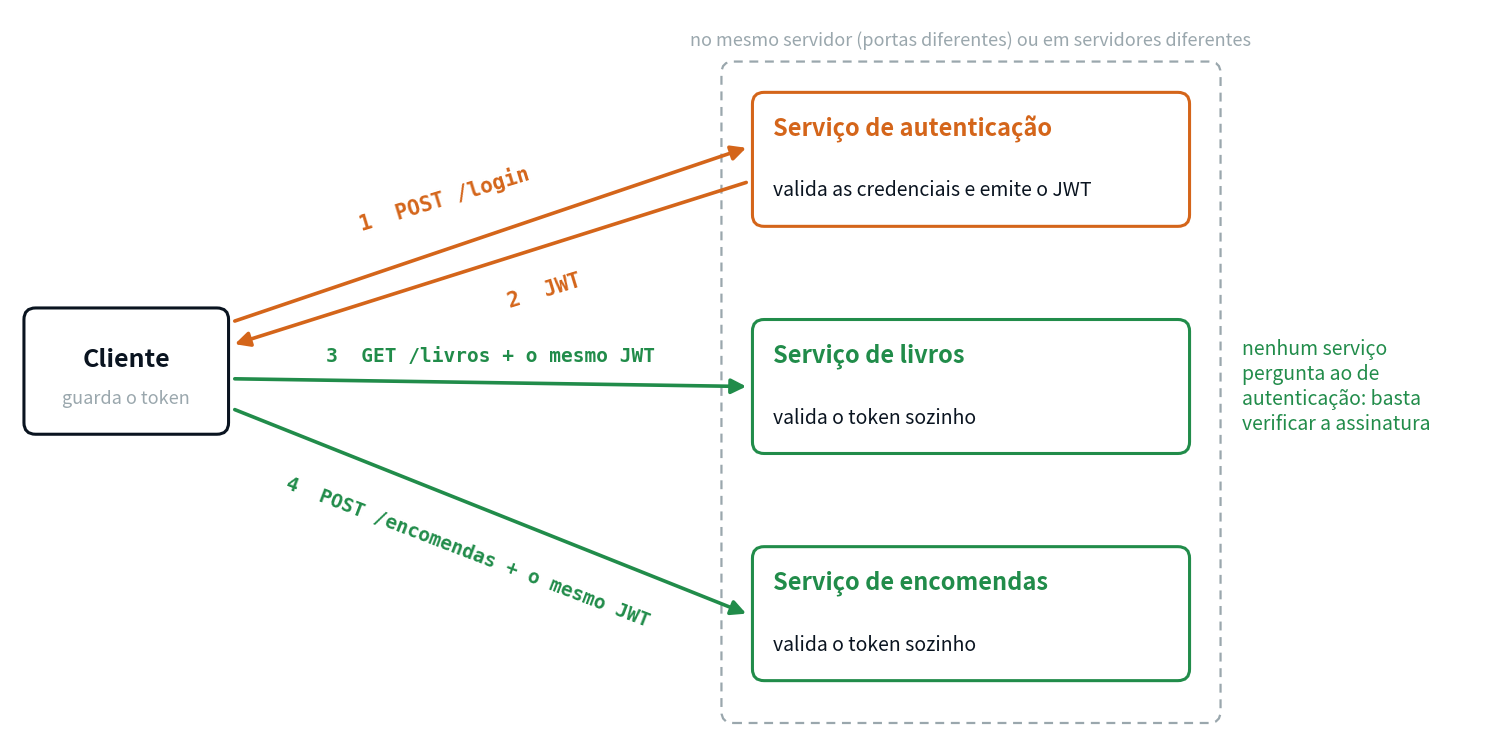

This figure's Python source:
"""JWT numa aplicação repartida por microsserviços: um login no serviço de autenticação e o mesmo token
aceite pelos outros serviços, cada um a validá-lo sozinho (Cap08 / Aula 08 da ASW).

Uso: python gen_cap08_microsservicos.py <ficheiro_saida.png>
"""
import sys

import matplotlib
matplotlib.use("Agg")
import matplotlib.pyplot as plt
from matplotlib.patches import FancyBboxPatch, FancyArrowPatch

DARK = "#0a1420"
MID = "#0e6e8c"
LIGHT = "#eaf6f8"
ORANGE = "#d4651a"
GREEN = "#218c4a"
GREY = "#9aa7ad"
FS = 18

out = sys.argv[1] if len(sys.argv) > 1 else "microsservicos.png"


def box(ax, x0, y0, w, h, fc, ec, lw=2.2, ls="-"):
    ax.add_patch(FancyBboxPatch((x0, y0), w, h, boxstyle="round,pad=0.02,rounding_size=0.15",
                                fc=fc, ec=ec, lw=lw, zorder=2, linestyle=ls))


def arrow(ax, p, q, color, lw=2.6):
    ax.add_patch(FancyArrowPatch(p, q, arrowstyle="-|>", mutation_scale=22, color=color, lw=lw, zorder=3,
                                 shrinkA=0, shrinkB=0))


def servico(ax, y, nome, endpoint, nota, cor):
    box(ax, 9.6, y, 5.6, 1.7, "white", cor)
    ax.text(9.85, y + 1.25, nome, ha="left", va="center", fontsize=FS - 1, color=cor, fontweight="bold")
    ax.text(9.85, y + 0.45, nota, ha="left", va="center", fontsize=FS - 4, color=DARK, style="italic")
    return endpoint


fig, ax = plt.subplots(figsize=(19, 9.4), dpi=200)
ax.set_xlim(0, 19)
ax.set_ylim(-0.6, 8.8)
ax.axis("off")

# cliente
box(ax, 0.2, 3.3, 2.6, 1.6, "white", DARK)
ax.text(1.5, 4.25, "Cliente", ha="center", va="center", fontsize=FS, color=DARK, fontweight="bold")
ax.text(1.5, 3.75, "guarda o token", ha="center", va="center", fontsize=FS - 5, color=GREY, style="italic")

# os três serviços
box(ax, 9.2, -0.45, 6.4, 8.55, "none", GREY, lw=1.6, ls=(0, (4, 3)))
ax.text(12.4, 8.4, "no mesmo servidor (portas diferentes) ou em servidores diferentes", ha="center",
        va="center", fontsize=FS - 5, color=GREY, style="italic")
servico(ax, 6.0, "Serviço de autenticação", "", "valida as credenciais e emite o JWT", ORANGE)
servico(ax, 3.05, "Serviço de livros", "", "valida o token sozinho", GREEN)
servico(ax, 0.1, "Serviço de encomendas", "", "valida o token sozinho", GREEN)

# pedidos
arrow(ax, (2.9, 4.75), (9.5, 7.0), ORANGE)
ax.text(5.6, 6.35, "1  POST /login", ha="center", va="center", fontsize=FS - 3, color=ORANGE, family="monospace",
        fontweight="bold", rotation=17)
arrow(ax, (9.5, 6.55), (2.9, 4.45), ORANGE)
ax.text(6.9, 5.15, "2  JWT", ha="center", va="center", fontsize=FS - 3, color=ORANGE, family="monospace",
        fontweight="bold", rotation=17)
arrow(ax, (2.9, 4.0), (9.5, 3.9), GREEN)
ax.text(6.2, 4.3, "3  GET /livros + o mesmo JWT", ha="center", va="center", fontsize=FS - 4, color=GREEN,
        family="monospace", fontweight="bold")
arrow(ax, (2.9, 3.6), (9.5, 0.95), GREEN)
ax.text(5.9, 1.75, "4  POST /encomendas + o mesmo JWT", ha="center", va="center", fontsize=FS - 4, color=GREEN,
        family="monospace", fontweight="bold", rotation=-21)

ax.text(15.9, 3.9, "nenhum serviço\npergunta ao de\nautenticação: basta\nverificar a assinatura", ha="left",
        va="center", fontsize=FS - 4, color=GREEN, style="italic", linespacing=1.25)

fig.savefig(out, bbox_inches="tight", pad_inches=0.12, facecolor="white")
print("ok", out)
